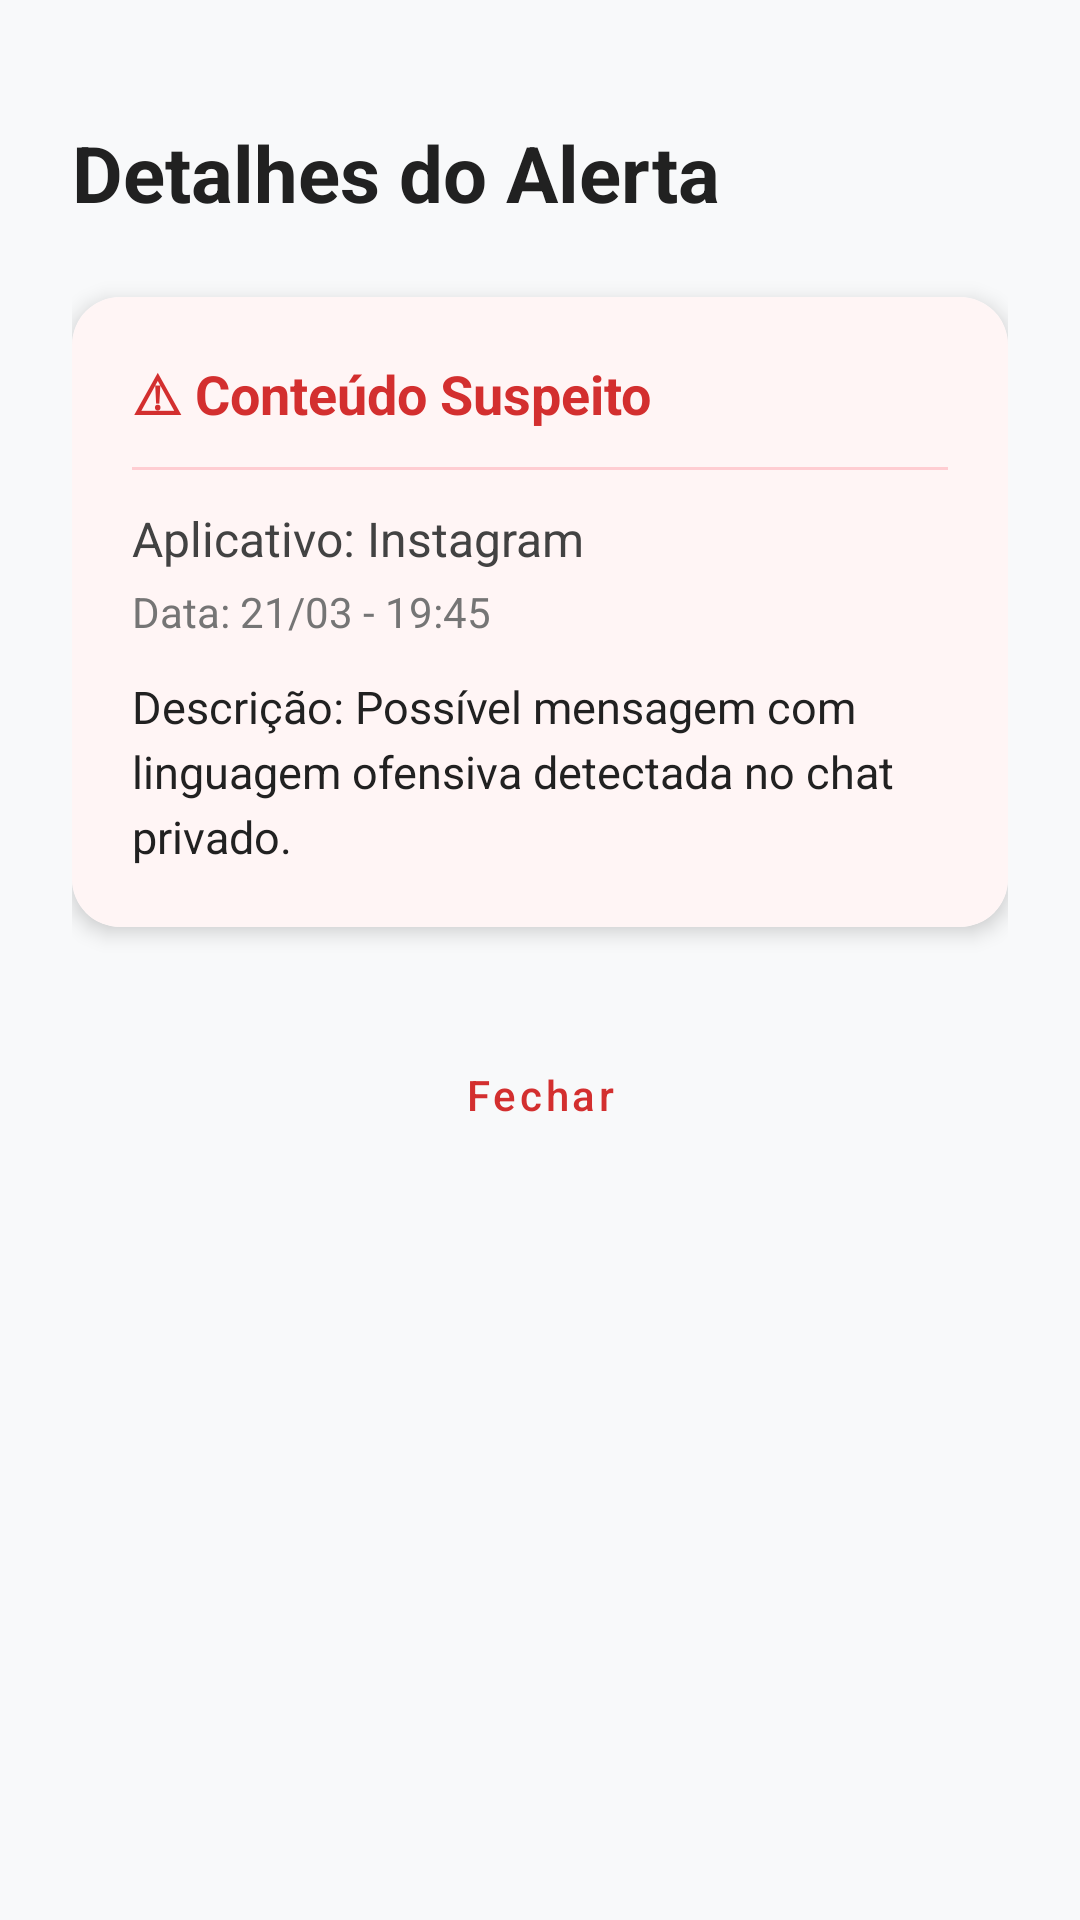

Here is an Android app screen rendered from its layout file. Give the layout XML and the strings, colors and styles it references.
<!-- AndroidManifest.xml: application theme Theme.Supervisionador -->
<!-- res/layout/activity_alerta.xml -->
<?xml version="1.0" encoding="utf-8"?>
<ScrollView xmlns:android="http://schemas.android.com/apk/res/android"
    xmlns:app="http://schemas.android.com/apk/res-auto"
    xmlns:tools="http://schemas.android.com/tools"
    android:layout_width="match_parent"
    android:layout_height="match_parent"
    android:fillViewport="true"
    android:background="#F8F9FA">

    <androidx.constraintlayout.widget.ConstraintLayout
        android:layout_width="match_parent"
        android:layout_height="wrap_content"
        android:padding="24dp">

        <TextView
            android:id="@+id/txtTitulo"
            android:layout_width="wrap_content"
            android:layout_height="wrap_content"
            android:layout_marginTop="16dp"
            android:text="Detalhes do Alerta"
            android:textColor="#212121"
            android:textSize="26sp"
            android:textStyle="bold"
            app:layout_constraintStart_toStartOf="parent"
            app:layout_constraintTop_toTopOf="parent" />

        <androidx.cardview.widget.CardView
            android:id="@+id/cardAlerta"
            android:layout_width="0dp"
            android:layout_height="wrap_content"
            android:layout_marginTop="24dp"
            app:cardCornerRadius="16dp"
            app:cardElevation="4dp"
            app:layout_constraintEnd_toEndOf="parent"
            app:layout_constraintStart_toStartOf="parent"
            app:layout_constraintTop_toBottomOf="@id/txtTitulo">

            <LinearLayout
                android:layout_width="match_parent"
                android:layout_height="wrap_content"
                android:orientation="vertical"
                android:padding="20dp"
                android:background="#FFF5F5">

                <TextView
                    android:id="@+id/txtStatusAlerta"
                    android:layout_width="wrap_content"
                    android:layout_height="wrap_content"
                    android:text="⚠ Conteúdo Suspeito"
                    android:textColor="#D32F2F"
                    android:textSize="18sp"
                    android:textStyle="bold" />

                <View
                    android:layout_width="match_parent"
                    android:layout_height="1dp"
                    android:layout_marginVertical="12dp"
                    android:background="#FFCDD2" />

                <TextView
                    android:id="@+id/txtApp"
                    android:layout_width="wrap_content"
                    android:layout_height="wrap_content"
                    android:text="Aplicativo: Instagram"
                    android:textColor="#424242"
                    android:textSize="16sp" />

                <TextView
                    android:id="@+id/txtData"
                    android:layout_width="wrap_content"
                    android:layout_height="wrap_content"
                    android:layout_marginTop="4dp"
                    android:text="Data: 21/03 - 19:45"
                    android:textColor="#757575"
                    android:textSize="14sp" />

                <TextView
                    android:id="@+id/txtDescricao"
                    android:layout_width="match_parent"
                    android:layout_height="wrap_content"
                    android:layout_marginTop="12dp"
                    android:text="Descrição: Possível mensagem com linguagem ofensiva detectada no chat privado."
                    android:textColor="#212121"
                    android:textSize="15sp"
                    android:lineSpacingExtra="4sp"/>

            </LinearLayout>
        </androidx.cardview.widget.CardView>

        <com.google.android.material.button.MaterialButton
            android:id="@+id/btnVoltar"
            style="@style/Widget.MaterialComponents.Button.TextButton"
            android:layout_width="wrap_content"
            android:layout_height="wrap_content"
            android:layout_marginTop="32dp"
            android:text="Fechar"
            android:textAllCaps="false"
            android:textColor="#D32F2F"
            app:layout_constraintEnd_toEndOf="parent"
            app:layout_constraintStart_toStartOf="parent"
            app:layout_constraintTop_toBottomOf="@id/cardAlerta" />

    </androidx.constraintlayout.widget.ConstraintLayout>
</ScrollView>
<!-- resources referenced by this layout -->
<resources>
  <style name="Theme.Supervisionador" parent="Base.Theme.Supervisionador" />
  <style name="Base.Theme.Supervisionador" parent="Theme.Material3.DayNight.NoActionBar">
          
          <item name="colorPrimary">@color/brand_blue</item>
          <item name="android:statusBarColor">@color/white</item>
          <item name="android:windowLightStatusBar">true</item>
      </style>
  <color name="brand_blue">#1A56DB</color>
  <color name="white">#FFFFFFFF</color>
</resources>
